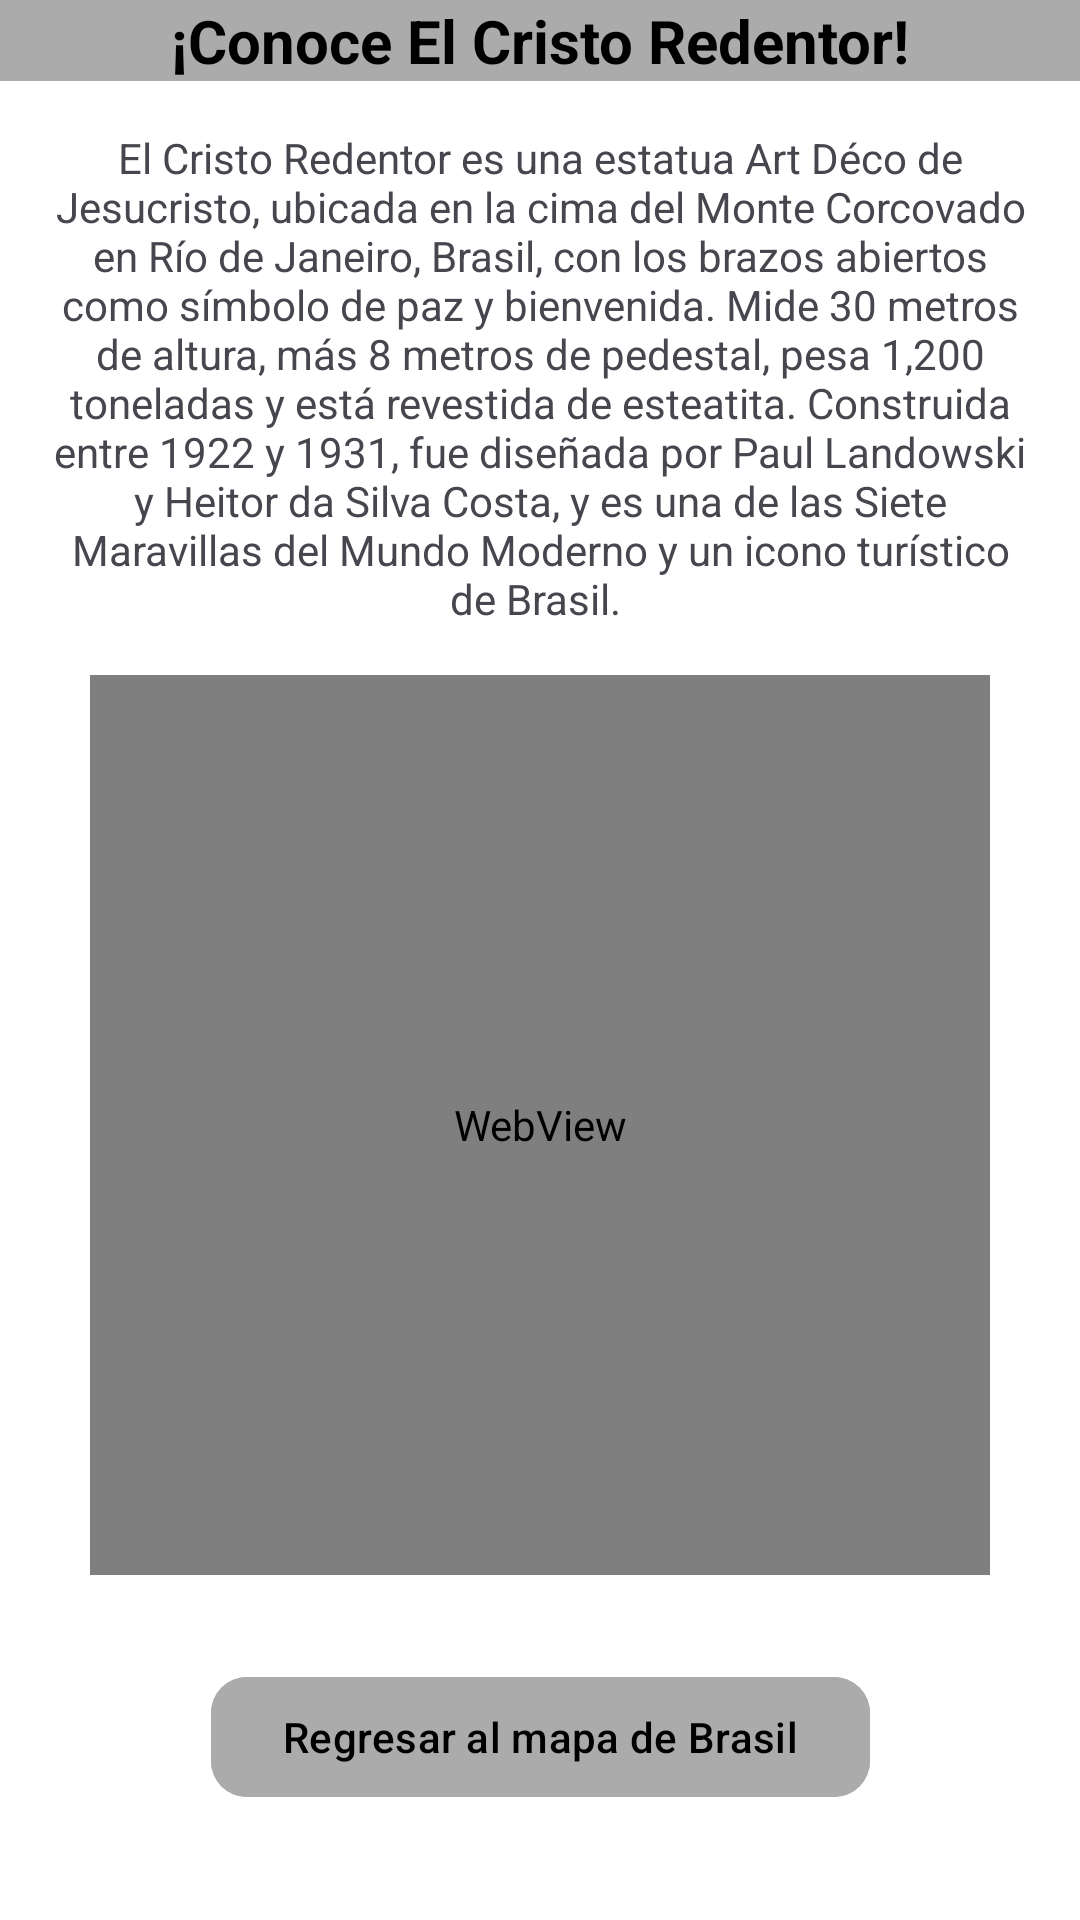

The Android layout XML behind this screen, and the referenced resources:
<!-- AndroidManifest.xml: application theme Base.Theme.AventuraInteractiva.MainActivity -->
<!-- res/layout/fragment_cristo.xml -->
<?xml version="1.0" encoding="utf-8"?>
<androidx.constraintlayout.widget.ConstraintLayout xmlns:android="http://schemas.android.com/apk/res/android"
    xmlns:tools="http://schemas.android.com/tools"
    android:layout_width="match_parent"
    android:layout_height="match_parent"
    xmlns:app="http://schemas.android.com/apk/res-auto"
    tools:context=".cristoFragment"
    android:background="@color/FondoCristo">


    <TextView
        android:id="@+id/tituloCristo"
        android:textSize="20dp"
        android:layout_width="0dp"
        android:layout_height="wrap_content"
        android:text="¡Conoce El Cristo Redentor!"
        android:textStyle="bold"
        android:background="@color/botonFondoCristo"
        android:textColor="@color/letrasCristo"
        android:gravity="center"
        app:layout_constraintEnd_toEndOf="parent"
        app:layout_constraintStart_toStartOf="parent"
        app:layout_constraintTop_toTopOf="parent"/>

    <TextView
        android:id="@+id/ReseñaCristo"
        android:layout_width="match_parent"
        android:layout_height="wrap_content"
        android:gravity="center"
        android:padding="16dp"
        android:text="El Cristo Redentor es una estatua Art Déco de Jesucristo, ubicada en la cima del Monte Corcovado en Río de Janeiro, Brasil, con los brazos abiertos como símbolo de paz y bienvenida. Mide 30 metros de altura, más 8 metros de pedestal, pesa 1,200 toneladas y está revestida de esteatita. Construida entre 1922 y 1931, fue diseñada por Paul Landowski y Heitor da Silva Costa, y es una de las Siete Maravillas del Mundo Moderno y un icono turístico de Brasil. "
        app:layout_constraintTop_toBottomOf="@id/tituloCristo"
        app:layout_constraintStart_toStartOf="parent"
        app:layout_constraintEnd_toEndOf="parent"/>

    <WebView
        android:id="@+id/videoCristo"
        app:layout_constraintEnd_toEndOf="parent"
        app:layout_constraintStart_toStartOf="parent"
        app:layout_constraintTop_toBottomOf="@id/ReseñaCristo"
        android:layout_width="300dp"
        android:layout_height="300dp"
        tools:layout_editor_absoluteX="176dp"
        tools:layout_editor_absoluteY="140dp" />


    <com.google.android.material.button.MaterialButton
        android:id="@+id/buttonCristo"
        android:layout_width="wrap_content"
        android:layout_height="wrap_content"
        android:gravity="center"
        android:text="Regresar al mapa de Brasil"
        android:backgroundTint="@color/botonFondoCristo"
        android:textColor="@color/letrasCristo"
        app:cornerRadius="12dp"
        android:elevation="8dp"
        app:rippleColor="@android:color/darker_gray"
        app:layout_constraintTop_toBottomOf="@+id/videoCristo"
        app:layout_constraintStart_toStartOf="parent"
        app:layout_constraintEnd_toEndOf="parent"
        android:layout_marginTop="30dp" />

</androidx.constraintlayout.widget.ConstraintLayout>
<!-- resources referenced by this layout -->
<resources>
  <color name="FondoCristo">#FFFFFF</color>
  <color name="botonFondoCristo">#ABABAB</color>
  <color name="letrasCristo">#000000</color>
  <style name="Base.Theme.AventuraInteractiva.MainActivity" parent="Theme.Material3.DayNight.NoActionBar">
          
          <item name="android:windowBackground">@color/mainFondo</item>
          <item name="colorPrimary">@color/mainTitulo</item>
          <item name="colorPrimaryVariant">@color/mainTituloLetras</item>
      </style>
  <color name="mainFondo">#C2FAF1</color>
  <color name="mainTitulo">#4CCA54</color>
  <color name="mainTituloLetras">#000000</color>
</resources>
